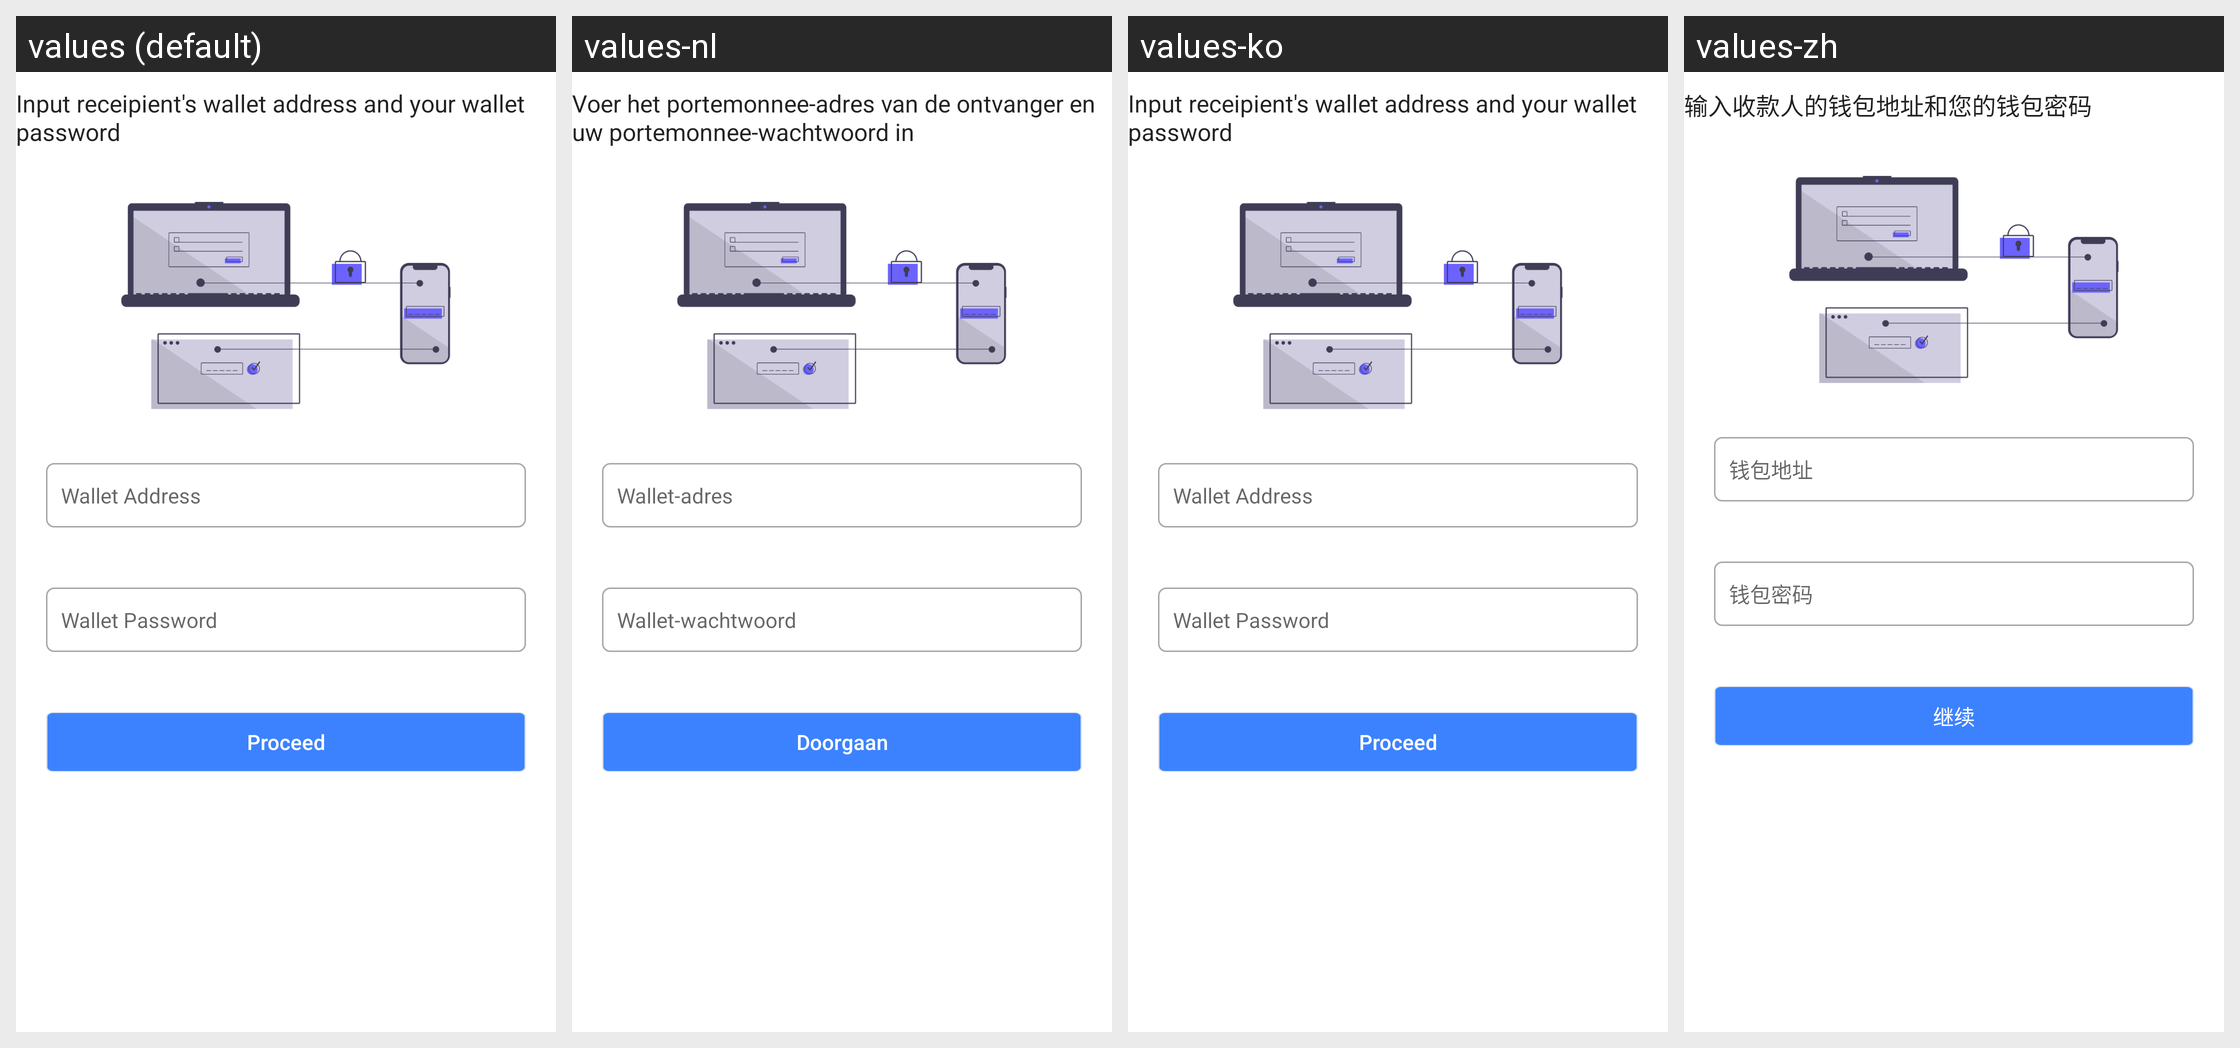

The Android screen above is rendered under several locales of the same app. Produce the string resources it draws, with the default and per-locale values.
Android screen res/layout/send_process_two.xml rendered under 4 locales, left to right: values (default), values-nl, values-ko, values-zh. Device: Nexus 5 (rendered at 1080×1920; each locale shown at half size, 540×960, under a caption strip naming it); theme AppTheme.
Other locales in the repository, not shown: values-de, values-es, values-fr, values-it, values-ja, values-pt, values-ru.
Strings drawn on this screen, with the default value and each locale's value (text and hints the layout hard-codes, and strings that could not be matched under every locale, appear in the picture but are not listed):

sp
  values: Input receipient's wallet address and your wallet password
  values-nl: Voer het portemonnee-adres van de ontvanger en uw portemonnee-wachtwoord in
  values-ko: Input receipient's wallet address and your wallet password
  values-zh: 输入收款人的钱包地址和您的钱包密码

w_add
  values: Wallet Address
  values-nl: Wallet-adres
  values-ko: Wallet Address
  values-zh: 钱包地址

w_pwd
  values: Wallet Password
  values-nl: Wallet-wachtwoord
  values-ko: Wallet Password
  values-zh: 钱包密码

proceed
  values: Proceed
  values-nl: Doorgaan
  values-ko: Proceed
  values-zh: 继续
